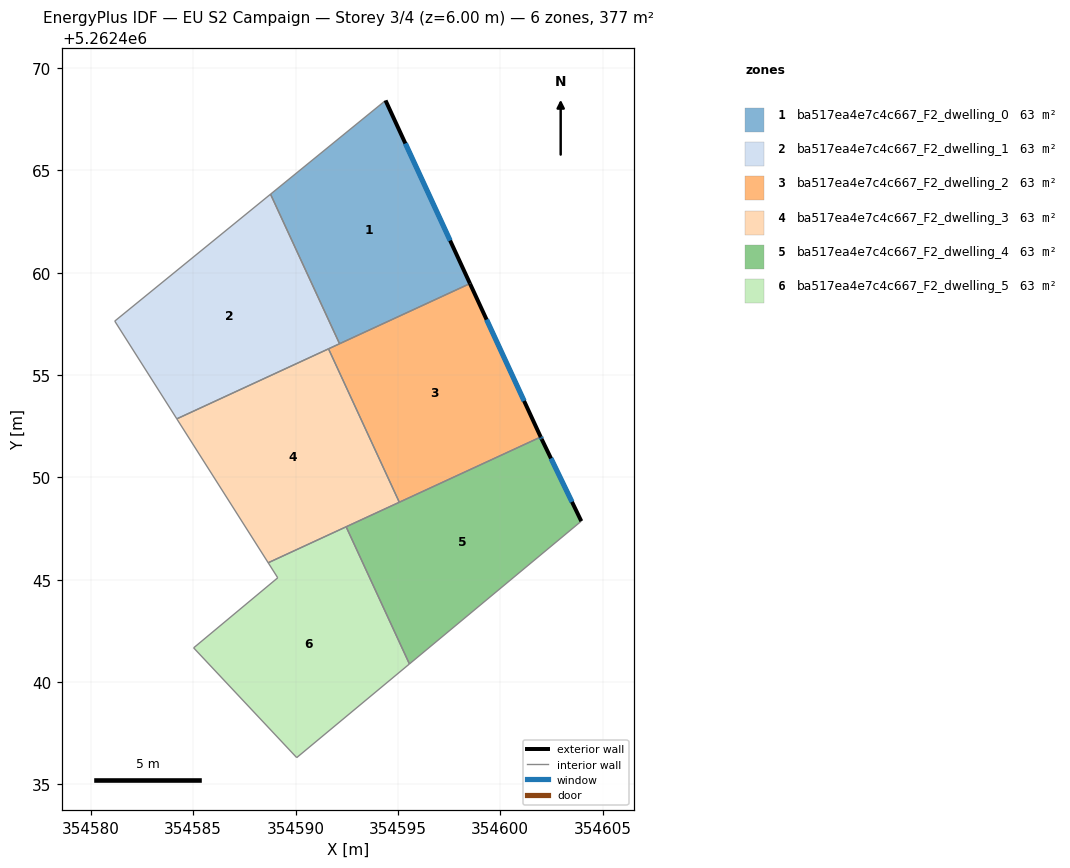
=== STOREY PLAN SPEC (per zone: floor XY polygon, exterior-wall plan segments, windows/doors) ===
zone 1: ba517ea4e7c4c667_F2_dwelling_0  (62.8 m²)
  floor: (354594.40, 5262468.41) (354598.52, 5262459.47) (354592.15, 5262456.53) (354588.78, 5262463.83)
  exterior wall: (354598.52, 5262459.47) – (354594.40, 5262468.41)  [9.9 m]
    window: (354597.55, 5262461.57) – (354595.36, 5262466.31)  [8.3 m²]
  interior walls: 3
zone 2: ba517ea4e7c4c667_F2_dwelling_1  (62.8 m²)
  floor: (354588.78, 5262463.83) (354592.15, 5262456.53) (354584.20, 5262452.86) (354581.16, 5262457.63)
  interior walls: 5
zone 3: ba517ea4e7c4c667_F2_dwelling_2  (62.8 m²)
  floor: (354598.52, 5262459.47) (354601.98, 5262451.97) (354595.07, 5262448.78) (354591.61, 5262456.28)
  exterior wall: (354601.98, 5262451.97) – (354598.52, 5262459.47)  [8.3 m]
    window: (354601.16, 5262453.73) – (354599.33, 5262457.71)  [7.0 m²]
  interior walls: 4
zone 4: ba517ea4e7c4c667_F2_dwelling_3  (62.8 m²)
  floor: (354591.61, 5262456.28) (354595.07, 5262448.78) (354588.66, 5262445.83) (354584.20, 5262452.86)
  interior walls: 5
zone 5: ba517ea4e7c4c667_F2_dwelling_4  (62.8 m²)
  floor: (354602.02, 5262451.87) (354603.96, 5262447.86) (354595.56, 5262440.88) (354592.47, 5262447.58) (354601.98, 5262451.97)
  exterior wall: (354603.96, 5262447.86) – (354602.02, 5262451.87)  [4.4 m]
    window: (354603.50, 5262448.80) – (354602.48, 5262450.93)  [3.8 m²]
  exterior wall: (354602.02, 5262451.87) – (354601.98, 5262451.97)  [0.1 m]
    window: (354602.01, 5262451.89) – (354601.99, 5262451.95)  [0.1 m²]
  interior walls: 4
zone 6: ba517ea4e7c4c667_F2_dwelling_5  (62.8 m²)
  floor: (354592.47, 5262447.58) (354595.56, 5262440.88) (354590.05, 5262436.31) (354585.02, 5262441.67) (354589.13, 5262445.09) (354588.66, 5262445.83)
  interior walls: 6

=== DERIVED (storey summary) ===
Building: EU S2 Campaign
Storey: 3 of 4  (floor level z = 6.00 m)
Storey gross floor area: 376.9 m²
Zones on this storey: 6
  - ba517ea4e7c4c667_F2_dwelling_0: floor 62.8 m²; exterior wall 9.9 m (29.6 m²); 1 window(s) 8.3 m²; WWR 28.1%
  - ba517ea4e7c4c667_F2_dwelling_1: floor 62.8 m²
  - ba517ea4e7c4c667_F2_dwelling_2: floor 62.8 m²; exterior wall 8.3 m (24.8 m²); 1 window(s) 7.0 m²; WWR 28.1%
  - ba517ea4e7c4c667_F2_dwelling_3: floor 62.8 m²
  - ba517ea4e7c4c667_F2_dwelling_4: floor 62.8 m²; exterior wall 4.6 m (13.7 m²); 2 window(s) 3.9 m²; WWR 28.1%
  - ba517ea4e7c4c667_F2_dwelling_5: floor 62.8 m²
Zone adjacency (shared interzone walls):
  - ba517ea4e7c4c667_F2_dwelling_0 ↔ ba517ea4e7c4c667_F2_dwelling_1
  - ba517ea4e7c4c667_F2_dwelling_0 ↔ ba517ea4e7c4c667_F2_dwelling_2
  - ba517ea4e7c4c667_F2_dwelling_1 ↔ ba517ea4e7c4c667_F2_dwelling_2
  - ba517ea4e7c4c667_F2_dwelling_1 ↔ ba517ea4e7c4c667_F2_dwelling_3
  - ba517ea4e7c4c667_F2_dwelling_2 ↔ ba517ea4e7c4c667_F2_dwelling_3
  - ba517ea4e7c4c667_F2_dwelling_2 ↔ ba517ea4e7c4c667_F2_dwelling_4
  - ba517ea4e7c4c667_F2_dwelling_3 ↔ ba517ea4e7c4c667_F2_dwelling_4
  - ba517ea4e7c4c667_F2_dwelling_3 ↔ ba517ea4e7c4c667_F2_dwelling_5
  - ba517ea4e7c4c667_F2_dwelling_4 ↔ ba517ea4e7c4c667_F2_dwelling_5